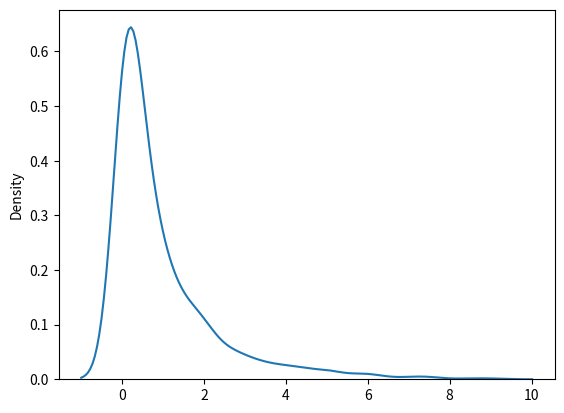

Reproduce this figure in Python.
from numpy import random
import matplotlib.pyplot as plt
import seaborn as sns

#df -（自由度）
x = random.chisquare(df=2, size=(2, 3))

print(x)
sns.distplot(random.chisquare(df=1, size=1000), hist=False)

plt.show()